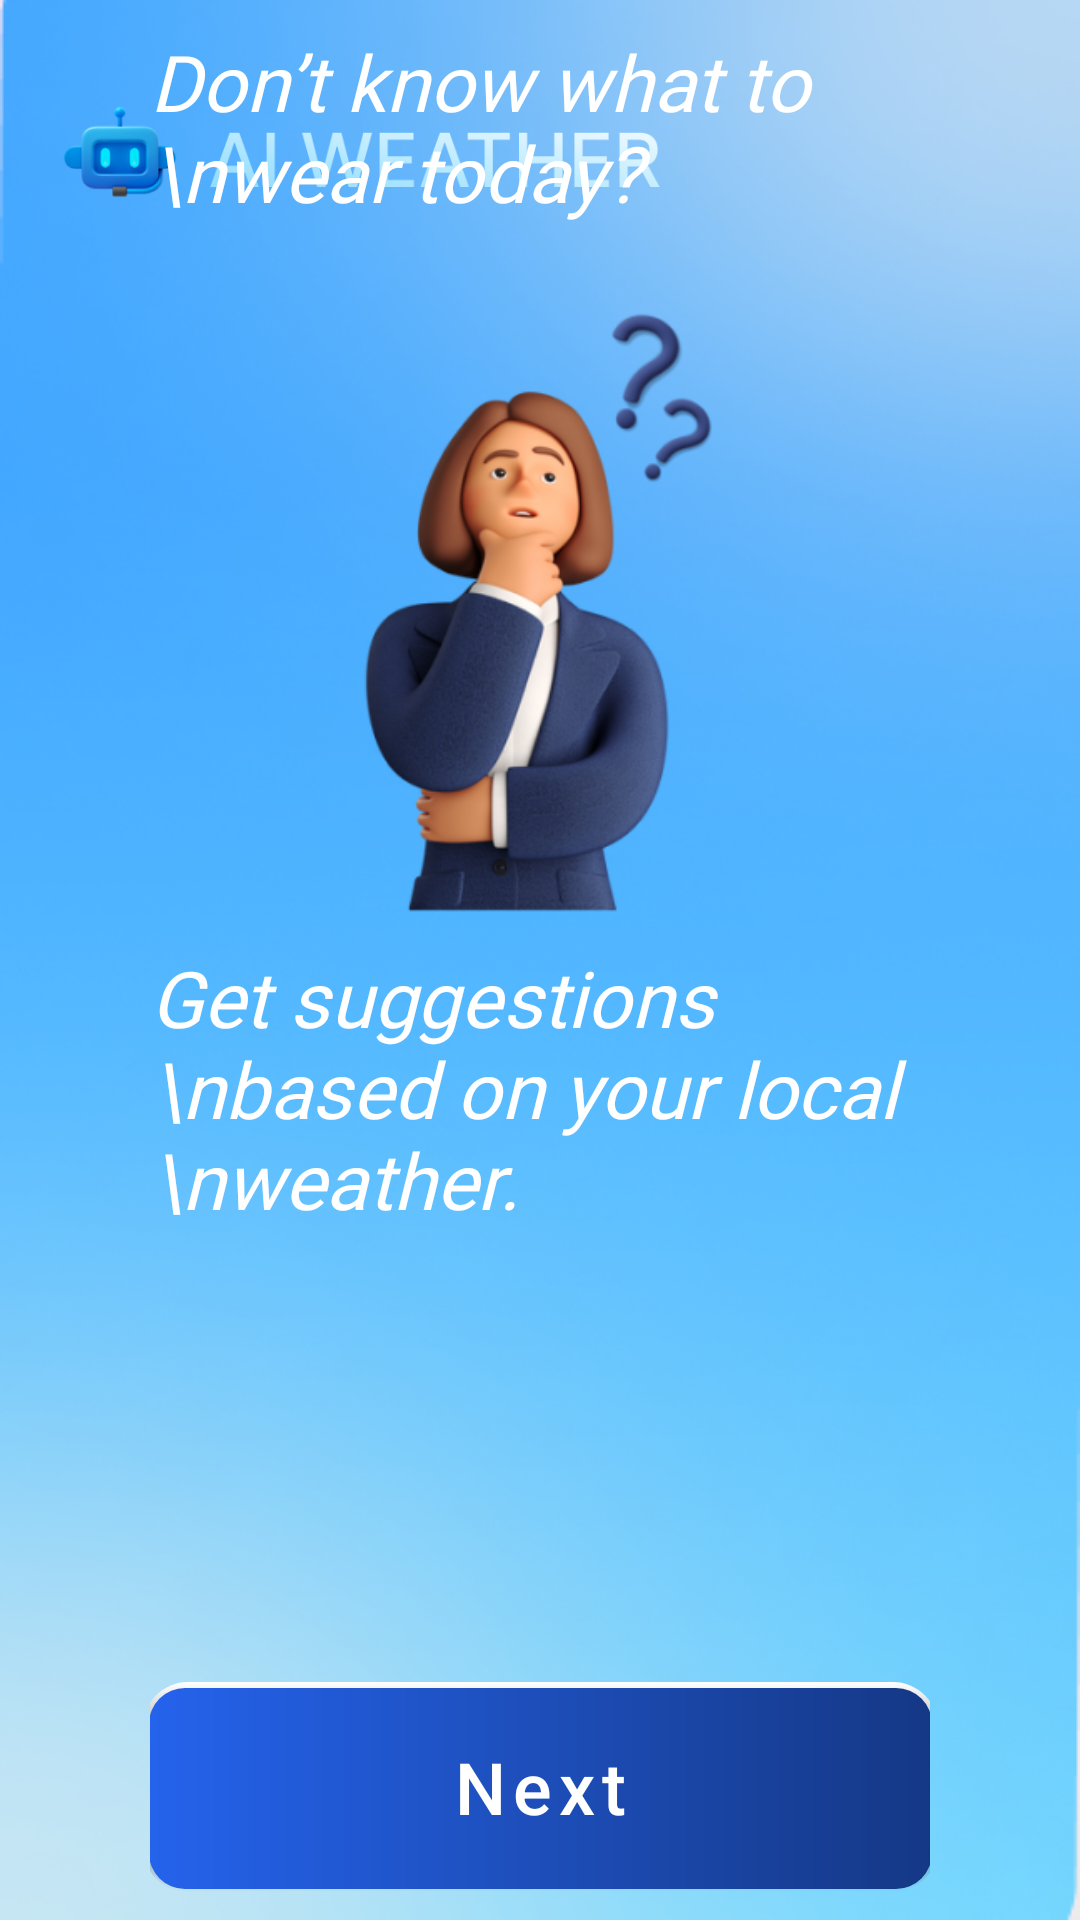

Android layout source for this screen:
<!-- AndroidManifest.xml: application theme Theme.AIWeather -->
<!-- res/layout/fragment_on_boarding_two.xml -->
<FrameLayout xmlns:android="http://schemas.android.com/apk/res/android"
    xmlns:tools="http://schemas.android.com/tools"
    android:layout_width="match_parent"
    android:layout_height="match_parent"
    xmlns:app="http://schemas.android.com/apk/res-auto"
    tools:context="com.BugraKStudios.AIWeather.fragments.onBoarding.OnBoardingTwoFragment">

    <androidx.constraintlayout.widget.ConstraintLayout
        android:layout_width="match_parent"
        android:layout_height="match_parent"
        android:background="@drawable/onboarding_background">

        <LinearLayout
            app:layout_constraintTop_toTopOf="parent"
            app:layout_constraintStart_toStartOf="parent"
            android:layout_width="wrap_content"
            android:layout_height="wrap_content"
            android:orientation="horizontal"
            android:gravity="center_vertical"
            android:layout_marginStart="20dp"
            android:layout_marginTop="30dp">

            <ImageView
                android:layout_width="40dp"
                android:layout_height="40dp"
                android:src="@drawable/chatbot_img"/>

            <ImageView
                android:layout_width="150dp"
                android:layout_height="40dp"
                android:src="@drawable/weather_text"
                android:layout_marginStart="10dp"
                android:layout_marginTop="2dp"
                android:scaleType="fitCenter"/>

        </LinearLayout>


        <LinearLayout
            android:layout_width="match_parent"
            android:layout_height="wrap_content"
            app:layout_constraintTop_toTopOf="parent"
            app:layout_constraintBottom_toBottomOf="parent"
            app:layout_constraintStart_toStartOf="parent"
            app:layout_constraintEnd_toEndOf="parent"
            android:layout_marginStart="50dp"
            android:layout_marginEnd="50dp"
            android:orientation="vertical"
            android:gravity="center">

            <TextView
                android:id="@+id/top_text"
                android:layout_width="wrap_content"
                android:layout_height="wrap_content"
                android:text="Don’t know what to \nwear today?"
                android:textSize="26sp"
                android:textColor="@color/white"
                android:fontFamily="@font/inter"
                android:textStyle="italic"/>

            <ImageView
                android:id="@+id/img_view"
                android:layout_width="165dp"
                android:layout_height="220dp"
                android:src="@drawable/think"
                android:scaleType="centerCrop"
                android:layout_marginTop="20dp"/>


            <TextView
                android:id="@+id/bottom_text"
                android:layout_width="wrap_content"
                android:layout_height="wrap_content"
                android:text="Get suggestions \nbased on your local \nweather."
                android:textSize="26sp"
                android:textColor="@color/white"
                android:fontFamily="@font/inter"
                android:textStyle="italic"/>

            <androidx.appcompat.widget.AppCompatButton
                android:id="@+id/nxt_btn"
                android:layout_width="265dp"
                android:layout_height="70dp"
                android:layout_marginTop="150dp"
                android:background="@drawable/btn_bg"
                android:text="Next"
                android:letterSpacing="0.1"
                android:textColor="@color/white"
                android:textAllCaps="false"
                android:textSize="24sp"/>

        </LinearLayout>
    </androidx.constraintlayout.widget.ConstraintLayout>

</FrameLayout>
<!-- resources referenced by this layout -->
<resources>
  <!-- drawable btn_bg (drawable) -->
  <?xml version="1.0" encoding="utf-8"?>
  <layer-list xmlns:android="http://schemas.android.com/apk/res/android" >
  
      <item>
          <shape>
              <gradient
                  android:angle="-45"
                  android:startColor="#FFF"
                  android:type="linear"
                  android:centerColor="#666666"
                  android:endColor="@android:color/transparent"
                  />
              <corners android:radius="15dp"/>
  
          </shape>
      </item>
      <item
          android:bottom="1dp"
          android:left="2dp"
          android:right="2dp"
          android:top="2dp">
          <shape>
              <gradient android:startColor="#2563EC" android:endColor="#153886"/>
              <corners android:radius="12dp"/>
          </shape>
  
      </item>
  
  </layer-list>
  <!-- drawable chatbot_img: png bitmap (drawable, 29779 bytes) -->
  <!-- drawable onboarding_background: png bitmap (drawable, 184139 bytes) -->
  <!-- drawable think: png bitmap (drawable, 107186 bytes) -->
  <!-- drawable weather_text: png bitmap (drawable, 17336 bytes) -->
  <style name="Theme.AIWeather" parent="Base.Theme.AIWeather" />
  <style name="Base.Theme.AIWeather" parent="Theme.Material3.DayNight.NoActionBar">
          
          
          <item name="android:statusBarColor">#4db3ff</item>
      </style>
  <!-- not gathered from this repository: default colours our renderer supplied (Android Studio template values) -->
  <color name="white">#FFFFFFFF</color>
</resources>
